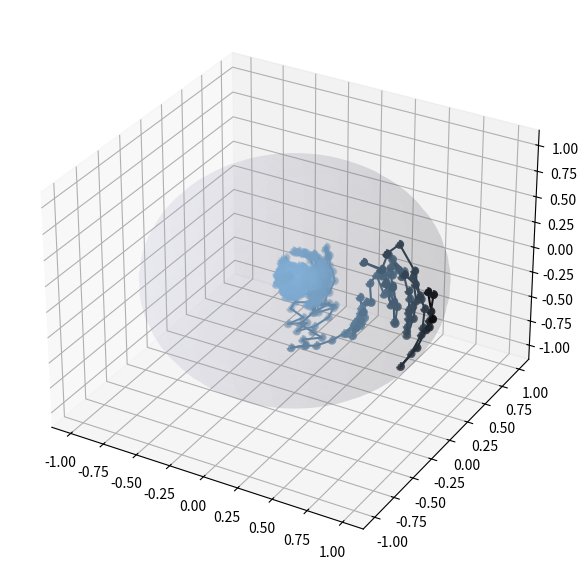

Python code for this plot:
# random azimuthal angle at each step
import numpy as np
import matplotlib.pyplot as plt
import math
from mpl_toolkits.mplot3d import Axes3D
import random

l = 0.01
d = math.pi/12
N = 1000
v0 = [1, 0, 0]
theta = math.pi/2
omega = 0.1

phi = 0
v = np.zeros((3, N+1))
v[:, 0] = v0


for j in range(N):
    phi = 2*math.pi*random.random()
    u = [np.sin(theta)*np.cos(phi), np.sin(theta)*np.sin(phi), np.cos(theta)]
    w = [l*u[k] + (1-l)*(np.dot(u, v[:, j]))*u[k]+np.sqrt(1-l)*(np.cos(d)*(v[k, j] -
                                                                           np.dot(u, v[:, j])*u[k])+np.sin(d)*np.cross(v[:, j], u)[k]) for k in range(3)]
    v[:, j+1] = w


a = np.linspace(0, 2 * np.pi, 100)
b = np.linspace(0, np.pi, 100)

x = 1 * np.outer(np.cos(a), np.sin(b))
y = 1 * np.outer(np.sin(a), np.sin(b))
z = 1 * np.outer(np.ones(np.size(a)), np.cos(b))

norm = [np.sqrt(np.dot(v[:, j], v[:, j])) for j in range(N+1)]
colors = [[np.sqrt(0.3*(1-norm[j])), np.sqrt(0.6*(1-norm[j])),
           np.sqrt(0.9*(1-norm[j]))] for j in range(N+1)]

fig = plt.figure(figsize=plt.figaspect(0.77)*1.5)
ax = fig.add_subplot(111, projection='3d')
ax.scatter(v[0], v[1], v[2], c=colors, linestyle='dashed', linewidth=2)
[ax.plot([v[0, j], v[0, j+1]], [v[1, j], v[1, j+1]],
         [v[2, j], v[2, j+1]], color=colors[j]) for j in range(N)]
ax.plot_surface(x, y, z,  rstride=4, cstride=4, color=[
                0.7, 0.7, 0.84], linewidth=0, alpha=0.1)


plt.show()
